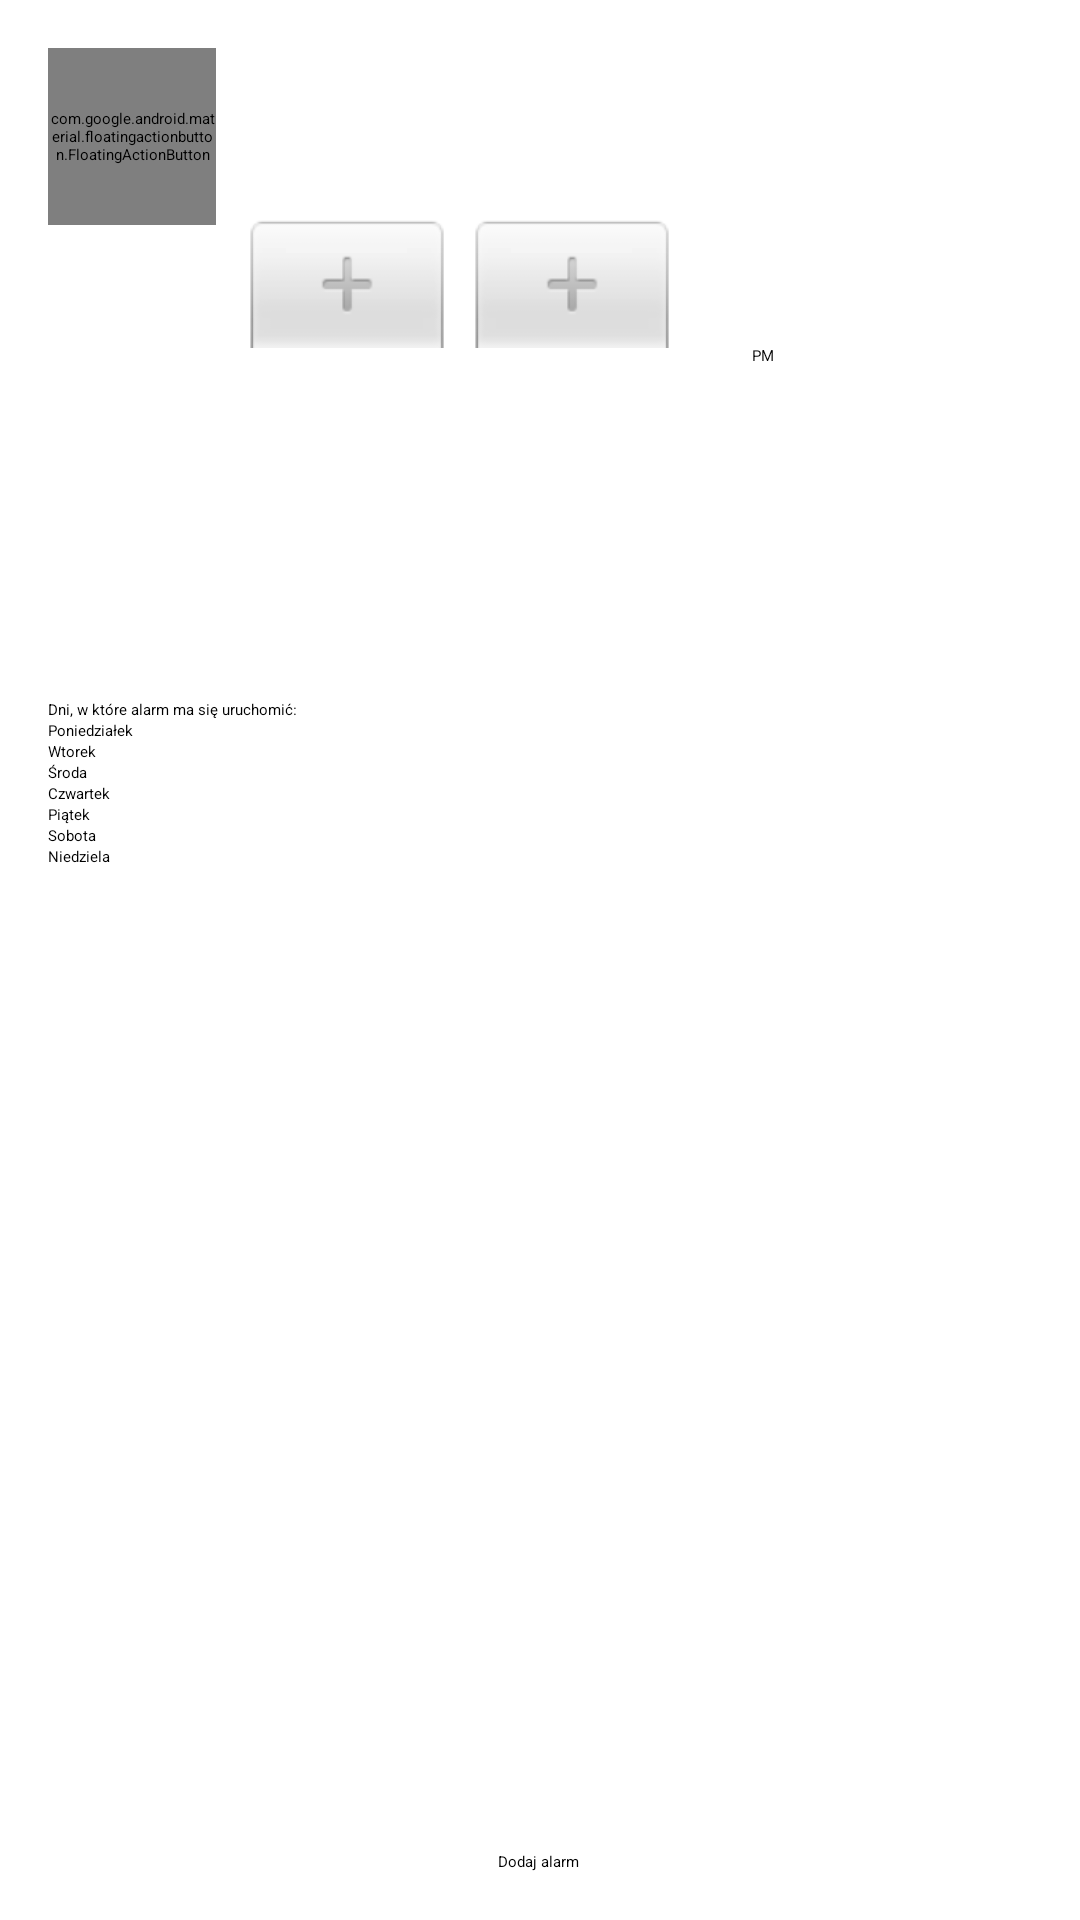

Reconstruct the res/layout file that produces this screen, plus the resources it refers to.
<!-- AndroidManifest.xml: application theme Theme.Budzik -->
<!-- res/layout/activity_alarm.xml -->
<?xml version="1.0" encoding="utf-8"?>
<androidx.constraintlayout.widget.ConstraintLayout xmlns:android="http://schemas.android.com/apk/res/android"
    xmlns:app="http://schemas.android.com/apk/res-auto"
    xmlns:tools="http://schemas.android.com/tools"
    android:layout_width="match_parent"
    android:layout_height="match_parent">

    <com.google.android.material.floatingactionbutton.FloatingActionButton
        android:id="@+id/button_back_al"
        android:layout_width="56dp"
        android:layout_height="59dp"
        android:layout_marginStart="16dp"
        android:layout_marginTop="16dp"
        android:clickable="true"
        app:layout_constraintStart_toStartOf="parent"
        app:layout_constraintTop_toTopOf="parent"
        app:srcCompat="?attr/actionModeCloseDrawable" />

    <TimePicker
        android:id="@+id/timePicker"
        android:layout_width="wrap_content"
        android:layout_height="wrap_content"
        android:layout_marginTop="72dp"
        android:timePickerMode="spinner"
        app:layout_constraintEnd_toEndOf="parent"
        app:layout_constraintHorizontal_bias="0.496"
        app:layout_constraintStart_toStartOf="parent"
        app:layout_constraintTop_toTopOf="parent"></TimePicker>

    <ScrollView
        android:id="@+id/scrollView"
        android:layout_width="0dp"
        android:layout_height="257dp"
        android:layout_marginStart="16dp"
        android:layout_marginEnd="16dp"
        android:layout_marginBottom="16dp"
        app:layout_constraintBottom_toTopOf="@+id/button_addAl"
        app:layout_constraintEnd_toEndOf="parent"
        app:layout_constraintStart_toStartOf="parent"
        app:layout_constraintTop_toBottomOf="@+id/timePicker">

        <LinearLayout
            android:layout_width="match_parent"
            android:layout_height="wrap_content"
            android:orientation="vertical">

            <TextView
                android:id="@+id/textView"
                android:layout_width="match_parent"
                android:layout_height="wrap_content"
                android:clickable="false"
                android:text="Dni, w które alarm ma się uruchomić:" />

            <CheckBox
                android:id="@+id/checkBox_pn"
                android:layout_width="match_parent"
                android:layout_height="wrap_content"
                android:text="Poniedziałek" />

            <CheckBox
                android:id="@+id/checkBox_wt"
                android:layout_width="match_parent"
                android:layout_height="wrap_content"
                android:text="Wtorek" />

            <CheckBox
                android:id="@+id/checkBox_sr"
                android:layout_width="match_parent"
                android:layout_height="wrap_content"
                android:text="Środa" />

            <CheckBox
                android:id="@+id/checkBox_czw"
                android:layout_width="match_parent"
                android:layout_height="wrap_content"
                android:text="Czwartek" />

            <CheckBox
                android:id="@+id/checkBox_pt"
                android:layout_width="match_parent"
                android:layout_height="wrap_content"
                android:text="Piątek" />

            <CheckBox
                android:id="@+id/checkBox_sb"
                android:layout_width="match_parent"
                android:layout_height="wrap_content"
                android:text="Sobota" />

            <CheckBox
                android:id="@+id/checkBox_nd"
                android:layout_width="match_parent"
                android:layout_height="wrap_content"
                android:text="Niedziela" />
        </LinearLayout>
    </ScrollView>

    <Button
        android:id="@+id/button_addAl"
        android:layout_width="wrap_content"
        android:layout_height="wrap_content"
        android:layout_marginBottom="16dp"
        android:text="Dodaj alarm"
        app:layout_constraintBottom_toBottomOf="parent"
        app:layout_constraintEnd_toEndOf="parent"
        app:layout_constraintHorizontal_bias="0.498"
        app:layout_constraintStart_toStartOf="parent" />

</androidx.constraintlayout.widget.ConstraintLayout>
<!-- resources referenced by this layout -->
<resources>

</resources>
